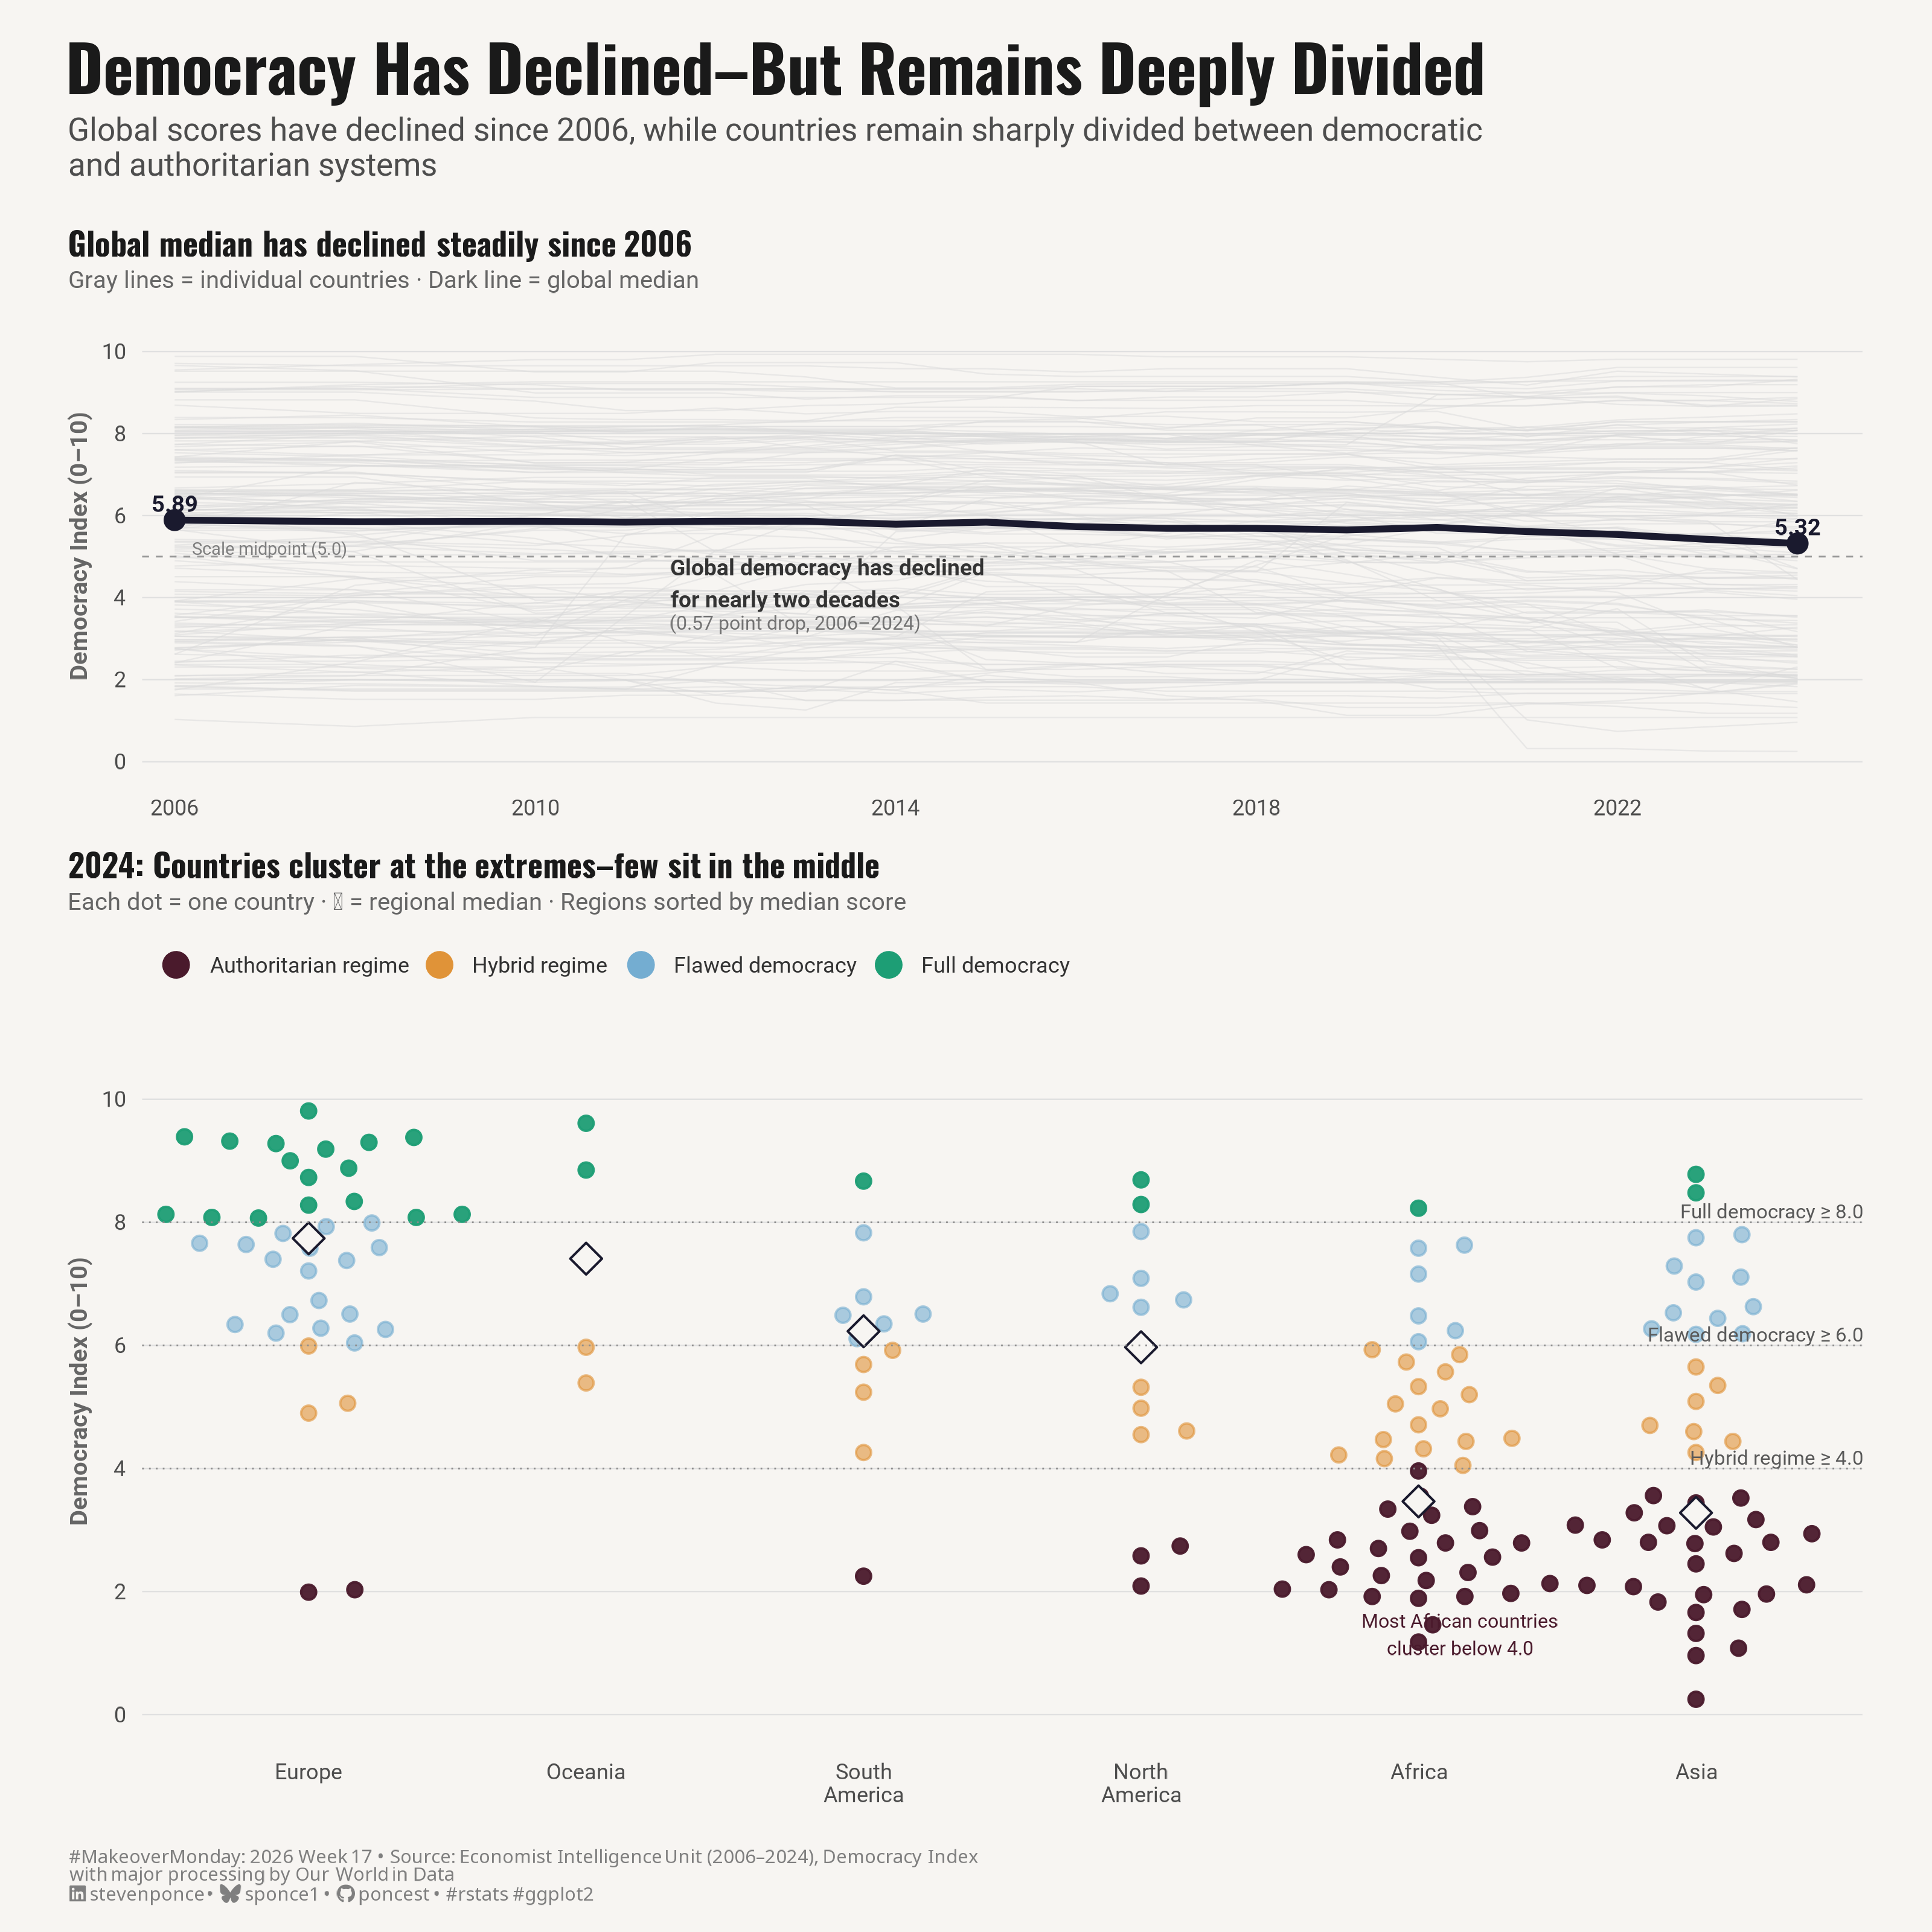

Recreate this plot in R.
## Challenge: #MakeoverMonday 2026 week 17
## Data:      2024 EIU Democracy Index
## Author:    Steven Ponce
## Date:      2026-04-27

## Article
# https://www.eiu.com/n/campaigns/democracy-index-2024/
# https://ourworldindata.org/grapher/democracy-index-eiu

## Data
# https://data.world/makeovermonday/2026w17-2024-eiu-democracy-index/activity

## NOTE: This script uses custom helper functions for theming and formatting.
##       See "HELPER FUNCTIONS DOCUMENTATION" section at the end for details.


## 1. LOAD PACKAGES & SETUP ----
if (!require("pacman")) install.packages("pacman")
pacman::p_load(
  tidyverse, ggtext, showtext, scales, 
  glue, janitor, patchwork, ggbeeswarm
)

### |- figure size ----
camcorder::gg_record(
  dir    = here::here("temp_plots"),
  device = "png",
  width  = 10,
  height = 10,
  units  = "in",
  dpi    = 320
)

# Source utility functions
source(here::here("R/utils/fonts.R"))
source(here::here("R/utils/social_icons.R"))
source(here::here("R/utils/snap.R"))
source(here::here("R/themes/base_theme.R"))


## 2. READ IN THE DATA ----
df_raw <- readxl::read_excel("data/2026/2024 Democracy Index.xlsx") |>
  clean_names()


## 3. EXAMINING THE DATA ----
glimpse(df_raw)
skimr::skim_without_charts(df_raw)


## 4. TIDY DATA ----

### |- regime type factor levels ----
regime_levels <- c(
  "Authoritarian regime",
  "Hybrid regime",
  "Flawed democracy",
  "Full democracy"
)

### |- clean and encode ----
df <- df_raw |>
  mutate(
    regime_classification = factor(regime_classification, levels = regime_levels),
    region_short = case_when(
      world_region_according_to_owid == "North America" ~ "North\nAmerica",
      world_region_according_to_owid == "South America" ~ "South\nAmerica",
      world_region_according_to_owid == "Europe" ~ "Europe",
      world_region_according_to_owid == "Asia" ~ "Asia",
      world_region_according_to_owid == "Africa" ~ "Africa",
      world_region_according_to_owid == "Oceania" ~ "Oceania",
      TRUE ~ world_region_according_to_owid
    )
  )

### |- Panel A data: global median trend ----
df_trend <- df |>
  group_by(year) |>
  summarise(
    global_median = median(democracy_index, na.rm = TRUE),
    .groups = "drop"
  )

# 2006 and 2024 endpoints for annotation
trend_2006 <- df_trend |>
  filter(year == 2006) |>
  pull(global_median)
trend_2024 <- df_trend |>
  filter(year == 2024) |>
  pull(global_median)

### |- Panel B data: 2024 cross-section with region medians ----
df_2024 <- df |>
  filter(year == 2024)

# Region medians for sorting and overlay dots
df_region_medians <- df_2024 |>
  group_by(region_short) |>
  summarise(
    region_median = median(democracy_index, na.rm = TRUE),
    .groups = "drop"
  ) |>
  arrange(desc(region_median))

# Sorted region order (highest median → top of chart after coord_flip)
region_order <- df_region_medians$region_short

df_2024 <- df_2024 |>
  mutate(region_short = factor(region_short, levels = region_order))


## 5. VISUALIZATION ----

## |- plot aesthetics ----
colors <- get_theme_colors(
  palette = list(
    full_dem    = "#1D9E75",
    flawed_dem  = "#74ADD1",
    hybrid      = "#E09338",
    authoritar  = "#4A1A2C",
    trend_line  = "#1A1A2E",
    country_bg  = "#D9D9D9",
    region_dot  = "#F7F5F2",
    background  = "#F7F5F2"
  )
)

# Convenience aliases
col_full_dem <- colors$palette$full_dem
col_flawed_dem <- colors$palette$flawed_dem
col_hybrid <- colors$palette$hybrid
col_authoritar <- colors$palette$authoritar
col_trend <- colors$palette$trend_line
col_country_bg <- colors$palette$country_bg
col_region_dot <- colors$palette$region_dot
col_background <- colors$palette$background

# Named vector for regime color scale
regime_colors <- c(
  "Full democracy"       = col_full_dem,
  "Flawed democracy"     = col_flawed_dem,
  "Hybrid regime"        = col_hybrid,
  "Authoritarian regime" = col_authoritar
)

### |- titles and caption ----
title_text <- "Democracy Has Declined\u2013But Remains Deeply Divided"

subtitle_text <- "Global scores have declined since 2006, while countries remain sharply divided between democratic\nand authoritarian systems"

caption_text <- create_social_caption(
  mm_year     = 2026,
  mm_week     = 17,
  source_text = "Economist Intelligence Unit (2006–2024), Democracy Index<br>with major processing by Our World in Data"
)

### |- fonts ----
setup_fonts()
fonts <- get_font_families()

### |- base and weekly theme ----
base_theme <- create_base_theme(colors)

weekly_theme <- extend_weekly_theme(
  base_theme,
  theme(
    # Panel
    panel.background = element_rect(fill = col_background, color = NA),
    plot.background = element_rect(fill = col_background, color = NA),
    panel.grid.major.y = element_line(color = "gray88", linewidth = 0.25),
    panel.grid.major.x = element_blank(),
    panel.grid.minor = element_blank(),

    # Axes
    axis.ticks = element_blank(),
    axis.title = element_text(size = 9, color = "gray40"),
    axis.text = element_text(size = 8, color = "gray30"),

    # Legend
    legend.position = "top",
    legend.justification = "left",
    legend.title = element_blank(),
    legend.text = element_text(size = 8, color = "gray20"),
    legend.key.size = unit(8, "pt"),
    legend.key = element_rect(fill = NA, color = NA),
    legend.background = element_rect(fill = NA, color = NA),
    legend.spacing.x = unit(10, "pt"),

    # Plot margin
    plot.margin = margin(6, 10, 6, 10)
  )
)

theme_set(weekly_theme)

### |- Panel A: Global Median Trend (2006–2024) ----
p_trend <- ggplot() +

  # Geoms
  geom_line(
    data = df |> filter(!is.na(democracy_index)),
    aes(x = year, y = democracy_index, group = entity),
    color = col_country_bg,
    linewidth = 0.25,
    alpha = 0.5
  ) +
  geom_line(
    data = df_trend,
    aes(x = year, y = global_median),
    color = col_trend,
    linewidth = 1.2
  ) +
  geom_point(
    data  = df_trend |> filter(year %in% c(2006, 2024)),
    aes(x = year, y = global_median),
    color = col_trend,
    size  = 3
  ) +
  geom_hline(
    yintercept = 5.0,
    linetype   = "dashed",
    color      = "gray60",
    linewidth  = 0.3
  ) +
  # Annnotate
  annotate(
    "text",
    x = 2006, y = trend_2006 + 0.4,
    label = glue("{round(trend_2006, 2)}"),
    size = 3, hjust = 0.5,
    color = col_trend,
    fontface = "bold",
    family = fonts$text
  ) +
  annotate(
    "text",
    x = 2024, y = trend_2024 + 0.4,
    label = glue("{round(trend_2024, 2)}"),
    size = 3, hjust = 0.5,
    color = col_trend,
    fontface = "bold",
    family = fonts$text
  ) +
  annotate(
    "text",
    x = 2011.5, y = 4.35,
    label = "Global democracy has declined\nfor nearly two decades",
    size = 2.9, hjust = 0,
    color = "gray20",
    fontface = "bold",
    lineheight = 1.2,
    fill = "#F7F5F2",
    label.size = 0,
    label.padding = unit(0.25, "lines"),
    family = fonts$text
  ) +
  annotate(
    "text",
    x = 2011.5, y = 3.38,
    label = glue("({round(trend_2006 - trend_2024, 2)} point drop, {min(df_trend$year)}\u2013{max(df_trend$year)})"),
    size = 2.5, hjust = 0,
    color = "gray45",
    lineheight = 1.2,
    family = fonts$text
  ) +
  annotate(
    "text",
    x = 2006.2, y = 5.19,
    label = "Scale midpoint (5.0)",
    size = 2.3, hjust = 0,
    color = "gray50",
    family = fonts$text
  ) +
  # Scales
  scale_x_continuous(
    breaks = seq(2006, 2024, by = 4),
    expand = expansion(mult = c(0.02, 0.04))
  ) +
  scale_y_continuous(
    limits = c(0, 10.5),
    breaks = seq(0, 10, by = 2),
    labels = label_number(accuracy = 1)
  ) +
  # Labs
  labs(
    x = NULL,
    y = "Democracy Index (0–10)",
    title = "**Global median has declined steadily since 2006**",
    subtitle = "Gray lines = individual countries · Dark line = global median"
  ) +
  # Theme
  theme(
    plot.title = element_markdown(size = 12, color = "gray10", family = fonts$title, margin = margin(b = 3)),
    plot.subtitle = element_text(size = 9, color = "gray40", family = fonts$subtitle, margin = margin(b = 6))
  )

### |- Panel B: 2024 Beeswarm by Region ----
p_beeswarm <- ggplot() +

  # Geoms
  geom_beeswarm(
    data = df_2024 |>
      mutate(dot_alpha = if_else(
        regime_classification %in% c("Full democracy", "Authoritarian regime"),
        0.95, 0.60
      )),
    aes(
      x = region_short, y = democracy_index, color = regime_classification,
      alpha = I(dot_alpha)
    ),
    size = 2.2,
    cex = 2.8,
    method = "swarm"
  ) +
  geom_point(
    data = df_region_medians |>
      mutate(region_short = factor(region_short, levels = region_order)),
    aes(x = region_short, y = region_median),
    shape = 23,
    size = 4,
    fill = col_region_dot,
    color = col_trend
  ) +
  geom_hline(yintercept = 8.0, linetype = "dotted", color = "gray55", linewidth = 0.3) +
  geom_hline(yintercept = 6.0, linetype = "dotted", color = "gray55", linewidth = 0.3) +
  geom_hline(yintercept = 4.0, linetype = "dotted", color = "gray55", linewidth = 0.3) +
  # Annotate
  annotate("text",
    x = 6.6, y = 8.18, label = "Full democracy \u2265 8.0",
    size = 2.6, hjust = 1, color = "gray35", family = fonts$text
  ) +
  annotate("text",
    x = 6.6, y = 6.18, label = "Flawed democracy \u2265 6.0",
    size = 2.6, hjust = 1, color = "gray35", family = fonts$text
  ) +
  annotate("text",
    x = 6.6, y = 4.18, label = "Hybrid regime \u2265 4.0",
    size = 2.6, hjust = 1, color = "gray35", family = fonts$text
  ) +
  annotate(
    "text",
    x = 5.15, y = 1.3,
    label = "Most African countries\ncluster below 4.0",
    size = 2.5, hjust = 0.5,
    color = col_authoritar,
    lineheight = 1.2,
    family = fonts$text
  ) +
  # Scales
  scale_color_manual(
    values = regime_colors,
    guide = guide_legend(
      override.aes = list(size = 4),
      nrow = 1
    )
  ) +
  scale_y_continuous(
    limits = c(0, 10.5),
    breaks = seq(0, 10, by = 2),
    labels = label_number(accuracy = 1)
  ) +
  # Labs
  labs(
    x = NULL,
    y = "Democracy Index (0–10)",
    title = "**2024: Countries cluster at the extremes\u2013few sit in the middle**",
    subtitle = "Each dot = one country \u00b7 \u25c6 = regional median \u00b7 Regions sorted by median score"
  ) +
  # Theme
  theme(
    plot.title = element_markdown(size = 12, color = "gray10", family = fonts$title, margin = margin(b = 3)),
    plot.subtitle = element_text(size = 9, color = "gray40", family = fonts$subtitle, margin = margin(b = 6)),
    legend.position = "top",
    legend.justification = "left"
  )

### |- Combined plots ----
p_combined <- p_trend / p_beeswarm +
  plot_layout(heights = c(2, 3)) +
  plot_annotation(
    title = title_text,
    subtitle = subtitle_text,
    caption = caption_text,
    theme = theme(
      plot.title = element_text(
        size = 24, face = "bold",
        color = "gray10",
        family = fonts$title,
        margin = margin(b = 4)
      ),
      plot.subtitle = element_text(
        size = 12, color = "gray30",
        family = fonts$subtitle,
        margin = margin(b = 12)
      ),
      plot.caption = element_markdown(
        size = 7, color = "gray50",
        family = fonts$caption,
        hjust = 0,
        margin = margin(t = 10)
      ),
      plot.background = element_rect(fill = col_background, color = NA),
      plot.margin = margin(16, 16, 10, 16)
    )
  )


### |- Preview ----
snap(p_combined)


# 6. HELPER FUNCTIONS DOCUMENTATION ----

## ============================================================================ ##
##                     CUSTOM HELPER FUNCTIONS                                  ##
## ============================================================================ ##
#
# This analysis uses custom helper functions for consistent theming, fonts,
# and formatting across all my #MakeoverMonday projects. The core analysis logic
# (data tidying and visualization) uses only standard tidyverse packages.
#
# -----------------------------------------------------------------------------
# FUNCTIONS USED IN THIS SCRIPT:
# -----------------------------------------------------------------------------
#
# 📂 R/utils/fonts.R
#    • setup_fonts()       - Initialize Google Fonts with showtext
#    • get_font_families() - Return standardized font family names
#
# 📂 R/utils/social_icons.R
#    • create_social_caption() - Generate formatted caption with social handles
#                                and #MakeoverMonday attribution
#
# 📂 R/themes/base_theme.R
#    • create_base_theme()   - Create consistent base ggplot2 theme
#    • extend_weekly_theme() - Add weekly-specific theme customizations
#    • get_theme_colors()    - Get color palettes for highlight/text
#
# -----------------------------------------------------------------------------
# WHY CUSTOM FUNCTIONS?
# -----------------------------------------------------------------------------
# These utilities eliminate repetitive code and ensure visual consistency
# across X+ weekly visualizations. Instead of copy-pasting 30+ lines of
# theme() code each week, I use create_base_theme() and extend as needed.
#
# -----------------------------------------------------------------------------
# VIEW SOURCE CODE:
# -----------------------------------------------------------------------------
# All helper functions are open source on GitHub:
# 🔗 https://github.com/poncest/MakeoverMonday/tree/master/R
#
# Main files:
#   • R/utils/fonts.R         - Font setup and management
#   • R/utils/social_icons.R  - Caption generation with icons
#   • R/themes/base_theme.R   - Reusable ggplot2 themes
#
# -----------------------------------------------------------------------------
# REPRODUCIBILITY:
# -----------------------------------------------------------------------------
# To run this script:
#
# Option 1 - Use the helper functions (recommended):
#   1. Clone the repo: https://github.com/poncest/MakeoverMonday/tree/master
#   2. Make sure the R/ directory structure is maintained
#   3. Run the script as-is
#
# Option 2 - Replace with standard code:
#   1. Replace setup_fonts() with your own font setup
#   2. Replace get_theme_colors() with manual color definitions
#   3. Replace create_base_theme() with theme_minimal() + theme()
#   4. Replace create_social_caption() with manual caption text
#
## ============================================================================ ##


# 7. SESSION INFO ----
sessioninfo::session_info(include_base = TRUE)
 
# ─ Session info ───────────────────────────────────────────────────
# setting  value
# version  R version 4.5.3 (2026-03-11 ucrt)
# os       Windows 11 x64 (build 26100)
# system   x86_64, mingw32
# ui       RStudio
# language (EN)
# collate  English_United States.utf8
# ctype    English_United States.utf8
# tz       America/New_York
# date     2026-04-27
# rstudio  2026.01.2+418 Apple Blossom (desktop)
# pandoc   NA
# 
# ─ Packages ───────────────────────────────────────────────────────
# ! package      * version  date (UTC) lib source
# base         * 4.5.3    2026-03-11 [?] local
# base64enc      0.1-6    2026-02-02 [1] CRAN (R 4.5.2)
# beeswarm       0.4.0    2021-06-01 [1] CRAN (R 4.5.2)
# camcorder      0.1.0    2022-10-03 [1] CRAN (R 4.5.3)
# cellranger     1.1.0    2016-07-27 [1] CRAN (R 4.5.3)
# cli            3.6.6    2026-04-09 [1] CRAN (R 4.5.3)
# commonmark     2.0.0    2025-07-07 [1] CRAN (R 4.5.3)
# P compiler       4.5.3    2026-03-11 [2] local
# curl           7.0.0    2025-08-19 [1] CRAN (R 4.5.3)
# P datasets     * 4.5.3    2026-03-11 [2] local
# digest         0.6.39   2025-11-19 [1] CRAN (R 4.5.3)
# dplyr        * 1.2.1    2026-04-03 [1] CRAN (R 4.5.3)
# evaluate       1.0.5    2025-08-27 [1] CRAN (R 4.5.3)
# farver         2.1.2    2024-05-13 [1] CRAN (R 4.5.3)
# fastmap        1.2.0    2024-05-15 [1] CRAN (R 4.5.3)
# forcats      * 1.0.1    2025-09-25 [1] CRAN (R 4.5.3)
# generics       0.1.4    2025-05-09 [1] CRAN (R 4.5.3)
# ggbeeswarm   * 0.7.3    2025-11-29 [1] CRAN (R 4.5.3)
# ggplot2      * 4.0.3    2026-04-22 [1] CRAN (R 4.5.3)
# ggtext       * 0.1.2    2022-09-16 [1] CRAN (R 4.5.3)
# gifski         1.32.0-2 2025-03-18 [1] CRAN (R 4.5.3)
# glue         * 1.8.0    2024-09-30 [1] CRAN (R 4.5.3)
# P graphics     * 4.5.3    2026-03-11 [2] local
# P grDevices    * 4.5.3    2026-03-11 [2] local
# P grid           4.5.3    2026-03-11 [2] local
# gridtext       0.1.6    2026-02-19 [1] CRAN (R 4.5.3)
# gtable         0.3.6    2024-10-25 [1] CRAN (R 4.5.3)
# here         * 1.0.2    2025-09-15 [1] CRAN (R 4.5.3)
# hms            1.1.4    2025-10-17 [1] CRAN (R 4.5.3)
# htmltools      0.5.9    2025-12-04 [1] CRAN (R 4.5.3)
# janitor      * 2.2.1    2024-12-22 [1] CRAN (R 4.5.3)
# jsonlite       2.0.0    2025-03-27 [1] CRAN (R 4.5.3)
# knitr          1.51     2025-12-20 [1] CRAN (R 4.5.3)
# lifecycle      1.0.5    2026-01-08 [1] CRAN (R 4.5.3)
# litedown       0.9      2025-12-18 [1] CRAN (R 4.5.3)
# lubridate    * 1.9.5    2026-02-04 [1] CRAN (R 4.5.3)
# magick         2.9.1    2026-02-28 [1] CRAN (R 4.5.3)
# magrittr       2.0.5    2026-04-04 [1] CRAN (R 4.5.3)
# markdown       2.0      2025-03-23 [1] CRAN (R 4.5.3)
# P methods      * 4.5.3    2026-03-11 [2] local
# otel           0.2.0    2025-08-29 [1] CRAN (R 4.5.3)
# pacman       * 0.5.1    2019-03-11 [1] CRAN (R 4.5.3)
# patchwork    * 1.3.2    2025-08-25 [1] CRAN (R 4.5.3)
# pillar         1.11.1   2025-09-17 [1] CRAN (R 4.5.3)
# pkgconfig      2.0.3    2019-09-22 [1] CRAN (R 4.5.3)
# purrr        * 1.2.2    2026-04-10 [1] CRAN (R 4.5.3)
# R6             2.6.1    2025-02-15 [1] CRAN (R 4.5.3)
# ragg           1.5.2    2026-03-23 [1] CRAN (R 4.5.3)
# RColorBrewer   1.1-3    2022-04-03 [1] CRAN (R 4.5.2)
# Rcpp           1.1.1    2026-01-10 [1] CRAN (R 4.5.3)
# readr        * 2.2.0    2026-02-19 [1] CRAN (R 4.5.3)
# readxl         1.4.5    2025-03-07 [1] CRAN (R 4.5.3)
# repr           1.1.7    2024-03-22 [1] CRAN (R 4.5.3)
# rlang          1.2.0    2026-04-06 [1] CRAN (R 4.5.3)
# rprojroot      2.1.1    2025-08-26 [1] CRAN (R 4.5.3)
# rstudioapi     0.18.0   2026-01-16 [1] CRAN (R 4.5.3)
# rsvg           2.7.0    2025-09-08 [1] CRAN (R 4.5.3)
# S7             0.2.1    2025-11-14 [1] CRAN (R 4.5.3)
# scales       * 1.4.0    2025-04-24 [1] CRAN (R 4.5.3)
# sessioninfo    1.2.3    2025-02-05 [1] CRAN (R 4.5.3)
# showtext     * 0.9-8    2026-03-21 [1] CRAN (R 4.5.3)
# showtextdb   * 3.0      2020-06-04 [1] CRAN (R 4.5.3)
# skimr          2.2.2    2026-01-10 [1] CRAN (R 4.5.3)
# snakecase      0.11.1   2023-08-27 [1] CRAN (R 4.5.3)
# P stats        * 4.5.3    2026-03-11 [2] local
# stringi        1.8.7    2025-03-27 [1] CRAN (R 4.5.2)
# stringr      * 1.6.0    2025-11-04 [1] CRAN (R 4.5.3)
# svglite        2.2.2    2025-10-21 [1] CRAN (R 4.5.3)
# sysfonts     * 0.8.9    2024-03-02 [1] CRAN (R 4.5.3)
# systemfonts    1.3.2    2026-03-05 [1] CRAN (R 4.5.3)
# textshaping    1.0.5    2026-03-06 [1] CRAN (R 4.5.3)
# tibble       * 3.3.1    2026-01-11 [1] CRAN (R 4.5.3)
# tidyr        * 1.3.2    2025-12-19 [1] CRAN (R 4.5.3)
# tidyselect     1.2.1    2024-03-11 [1] CRAN (R 4.5.3)
# tidyverse    * 2.0.0    2023-02-22 [1] CRAN (R 4.5.3)
# timechange     0.4.0    2026-01-29 [1] CRAN (R 4.5.3)
# P tools          4.5.3    2026-03-11 [2] local
# tzdb           0.5.0    2025-03-15 [1] CRAN (R 4.5.3)
# utf8           1.2.6    2025-06-08 [1] CRAN (R 4.5.3)
# P utils        * 4.5.3    2026-03-11 [2] local
# vctrs          0.7.3    2026-04-11 [1] CRAN (R 4.5.3)
# vipor          0.4.7    2023-12-18 [1] CRAN (R 4.5.3)
# withr          3.0.2    2024-10-28 [1] CRAN (R 4.5.3)
# xfun           0.57     2026-03-20 [1] CRAN (R 4.5.3)
# xml2           1.5.2    2026-01-17 [1] CRAN (R 4.5.3)
# 
# [1] C:/Users/poncest/AppData/Local/R/win-library/4.5
# [2] C:/Program Files/R/R-4.5.3/library
# 
# * ── Packages attached to the search path.
# P ── Loaded and on-disk path mismatch.
# 
# ──────────────────────────────────────────────────────────────────
